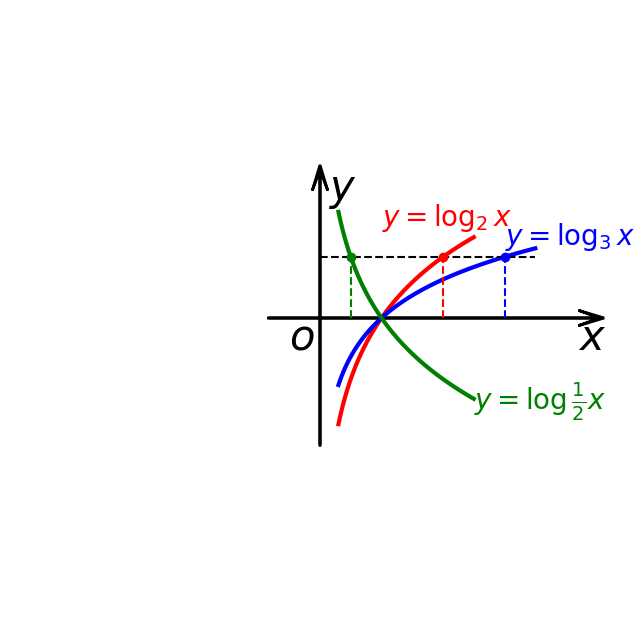

Reproduce this figure in Python. (Note: this script raises an exception after producing the figure.)
#!/usr/bin/env python
# -*- coding: utf-8 -*-
# @Time    : 2018/10/7 11:47
# @Author  : BingZhen Zhou
# @contact : zbzhen@smail.hunnu.edu.cn
# @File    : 自动化分段函数.py
# @version : Python 2.7.6
import matplotlib.pyplot as plt
import numpy as np
from sympy import latex, var, pi
h = 1.2
fontsize = 30
ticksize = 20


# 绘制幂函数
# fx1 = lambda x: 3**x
# fx2 = lambda x: 2**x
# fx3 = lambda x: 0.5**x
# x1 = np.linspace(-1.3, 1.2, 120)
# x2 = np.linspace(-1.3, 1.3, 120)
# x3 = np.linspace(-1.3, 1.8, 120)
# y1 = fx1(x1)
# y2 = fx2(x2)
# y3 = fx3(x3)


# 绘制幂函数
fx1 = lambda x: np.log(x)/np.log(2)
fx2 = lambda x: np.log(x)/np.log(3)
fx3 = lambda x: np.log(x)/np.log(0.5)
x1 = np.linspace(0.3, 2.5, 120)
x2 = np.linspace(0.3, 3.5, 120)
x3 = np.linspace(0.3, 2.5, 120)
y1 = fx1(x1)
y2 = fx2(x2)
y3 = fx3(x3)


# # 绘制指数与对数函数
# fx1 = lambda x: np.exp(x)
# fx2 = lambda x: x
# fx3 = lambda x: np.log(x)
# x1 = np.linspace(-2.2, 1, 120)
# x2 = np.linspace(-2.2, 3, 120)
# x3 = np.linspace(fx1(x1[0]), fx1(x1[-1]), 120)
# y1 = fx1(x1)
# y2 = fx2(x2)
# y3 = fx3(x3)

# # 绘制一次二次反比例相关分段函数
# fx1 = lambda x: x+1.5
# fx2 = lambda x: x*x
# fx3 = lambda x: 1.0/x
# x1 = np.linspace(-3, -1, 120)
# x2 = np.linspace(-1, 1, 120)
# x3 = np.linspace(1, 3, 120)
# y1 = fx1(x1)
# y2 = fx2(x2)
# y3 = fx3(x3)

# 绘制反比例函数
# fx1 = lambda x: 1.0/x
# fx2 = fx1
# fx3 = fx1
# x1 = np.linspace(-3, -0.3, 120)
# x2 = np.linspace(0.3, 3, 120)
# x3 = x2
# y1 = fx1(x1)
# y2 = fx2(x2)
# y3 = fx3(x3)


# 绘制对勾函数
# fx1 = lambda x: x + 1.0/x
# fx2 = fx1
# fx3 = fx1
# x1 = np.linspace(-5, -0.25, 120)
# x2 = np.linspace(0.25, 5, 120)
# x3 = x2
# y1 = fx1(x1)
# y2 = fx2(x2)
# y3 = fx3(x3)

# 绘制双曲线
# fx1 = lambda x: x + 1.0/x
# fx2 = fx1
# fx3 = fx1
# t1 = np.linspace(-0.3*np.pi, 0.3*np.pi, 120)
# t2 = np.linspace(0.7*np.pi, 1.3*np.pi, 120)
# x1 = 1.0/np.cos(t1)
# x2 = 1.0/np.cos(t2)
# x3 = x2
# y1 = np.tan(t1)
# y2 = np.tan(t2)
# y3 = y2


#这个定义域和值域可以自己设置
DL = min([x1.min(), x2.min(), x3.min()])
DR = max([x1.max(), x2.max(), x3.max()])
ZL = min([y1.min(), y2.min(), y3.min()])
ZR = max([y1.max(), y2.max(), y3.max()])

fig_mpl, ax = plt.subplots(1, figsize=(8,8), facecolor='white')
ax.axis('off')

# 坐标轴范围
xL, xR = DL*h, DR*h
yL, yR = ZL*h, ZR*h
lim = abs(np.array([xL, xR, yL, yR])).max()

# 坐标轴范围自动补充长度
xyLR = [xL, xR, yL, yR]
for i in range(4):
    if abs(xyLR[i]) < 0.2*lim or (-1)**(i+1)*xyLR[i] < 0:
        xyLR[i] = 0.2*lim
    xyLR[i] = abs(xyLR[i])*(-1)**(i+1)
xL, xR, yL, yR = xyLR




# 设置图形范围
ax.set_xlim(-1.0*h*lim, h*lim)
ax.set_ylim(-1.0*h*lim, h*lim)

# 绘制xoy直角坐标系
ax.arrow(xL, 0, xR-xL, 0, head_width=lim*0.06, head_length=lim*0.1, fc='k', ec='k', overhang=0.8, lw=2)
ax.arrow(0, yL, 0, yR-yL, head_width=lim*0.06, head_length=lim*0.1, fc='k', ec='k', overhang=0.8, lw=2)

plt.plot([0,0],[0,0.02], lw=0.1)
plt.plot([0,0.02],[0,0], lw=0.1)

plt.text(xR, 0, r'$x$', color="black", fontsize=fontsize, va='top', ha='left')
plt.text(0+0.03*lim, yR,r'$y$', color="black", fontsize=fontsize, va='center', ha='left')
# plt.text(0+0.02*lim, 0,r'$o$', color="black", fontsize=fontsize, va='top', ha='left')
# 下面一行是o在十字架中心的左下方
plt.text(0-0.02*lim, 0,r'$o$', color="black", fontsize=fontsize, va='top', ha='right')



# 绘制函数
plt.plot(x1, y1, lw=3, color="r")
plt.plot(x2, y2, lw=3, color="blue")
plt.plot(x3, y3, lw=3, color="g")
plt.plot([0,3.5],[1, 1], '--', color="black")
plt.plot(2,1,'ro')
plt.plot(3,1,'bo')
plt.plot(0.5,1,'go')
plt.plot([2,2],[0,1],'--',color="r")
plt.plot([3,3],[0,1],'--',color="b")
plt.plot([0.5,0.5],[0,1],'--',color="g")
plt.text(1,1.5,'$y = \\log _2x$',fontsize=20,color="r")
plt.text(3,1.2,'$y = \\log _3x$',fontsize=20,color="b")
plt.text(2.5,-1.5,'$y = \\log \\frac{1}{2} x$',fontsize=20,color="g")

# 绘制函数上的点
# x0 = 1.5
# y0 = fx1(x0)
# plt.plot([x0, x0], [0, y0], "--", lw = 1, color='k')   # 绘制虚线
# plt.plot([0, x0], [y0, y0], "--", lw = 1, color='k')   # 绘制虚线
# plt.plot(x0, y0, "ro", ms=10)   # 绘制函数上的点
# tex = "$("+str(x0) + ",\," + str(y0) + ")$"
# plt.text(x0, y0, tex, color="black", fontsize=25, ha='left', va='top')   # 绘制坐标,点在文本左上方


# 绘制刻度
xticks = []
yticks = []
xtdocs = []
ytdocs = []
xticks = np.array(range(int(DL), 0) + range(1, int(DR)+1))  # 这个是设置x刻度线
xtdocs = xticks.copy()  # 这个是设置x刻度值
yticks = np.array(range(int(ZL), 0) + range(1, int(ZR)+1))  # 这个是设置x刻度值
ytdocs = yticks.copy()   # 这个是设置y刻度值
ht = 0.03*lim
# 下面的两个for循环不要动
for i in range(len(xticks)):
    plt.plot([xticks[i],xticks[i]], [0,ht],"k")
    tex = '$'+latex(xtdocs[i])+'$'
    plt.text(xticks[i], 0-ht, tex, color="black", fontsize=ticksize, ha="center", va='top')
for i in range(len(yticks)):
    plt.plot([0,ht], [yticks[i],yticks[i]],"k")
    tex = '$'+latex(ytdocs[i])+'$'
    plt.text(0-ht, yticks[i], tex, color="black", fontsize=ticksize, va='center', ha='right')
plt.savefig("zdhfenduan.png")
print(u"您确定了没错，该代码主要针对间断函数或分段函数的绘制")
print(u"请打开zdhfenduan.png文件")
# plt.show()
